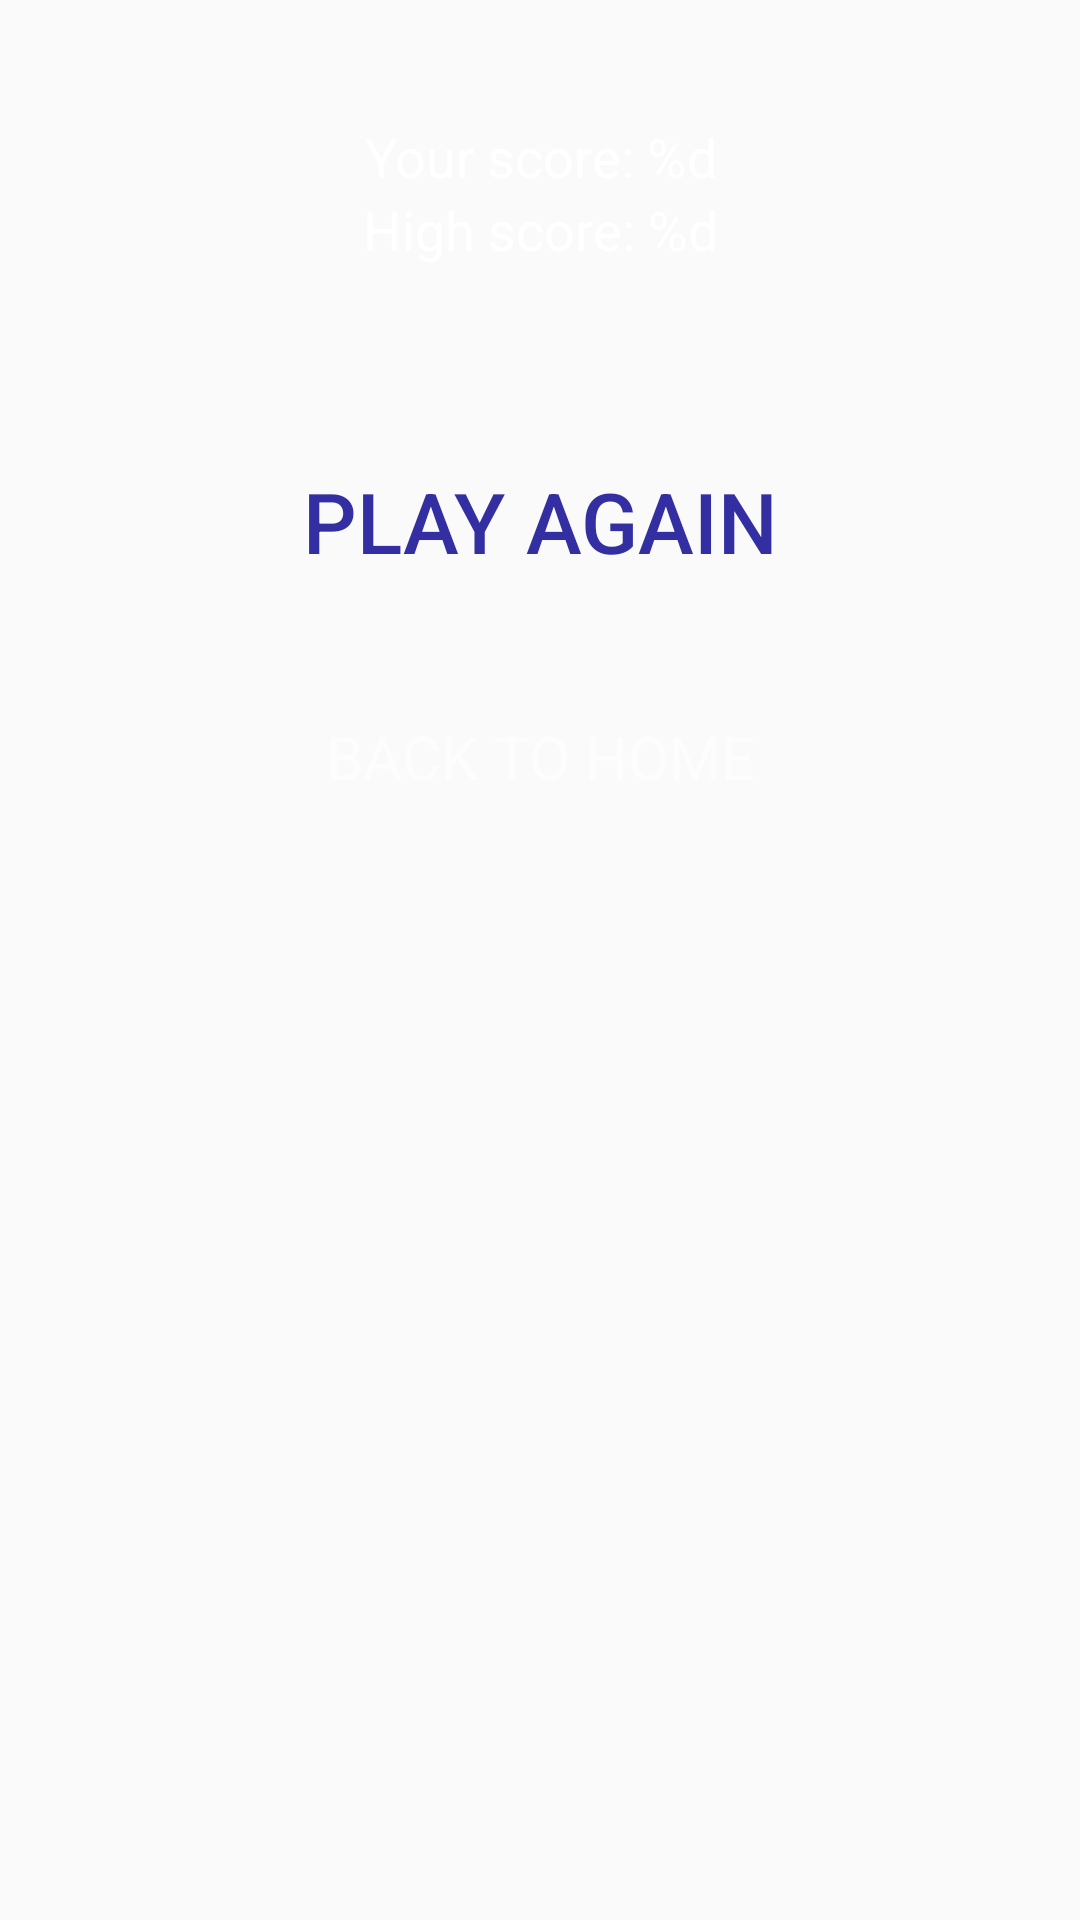

Android layout source for this screen:
<!-- AndroidManifest.xml: application theme Theme.VocabularyApp -->
<!-- res/layout/score_play_again_back.xml -->
<?xml version="1.0" encoding="utf-8"?>
<LinearLayout xmlns:android="http://schemas.android.com/apk/res/android"
    android:orientation="vertical"
    android:layout_width="match_parent"
    android:layout_height="match_parent">

    <TextView
        android:id="@+id/text_score_end"
        android:gravity="center"
        android:layout_width="220dp"
        android:layout_height="wrap_content"
        android:layout_gravity="center"
        android:textSize="18sp"
        android:layout_marginTop="40dp"
        android:textColor="@color/white"
        android:text="@string/text_score_end" />
    <TextView
        android:id="@+id/text_high_score"
        android:gravity="center"
        android:layout_width="220dp"
        android:layout_height="wrap_content"
        android:layout_gravity="center"
        android:textSize="18sp"
        android:textColor="@color/white"
        android:text="@string/text_high_score" />

    <androidx.appcompat.widget.AppCompatButton
        android:id="@+id/button_play_again"
        android:layout_width="200dp"
        android:layout_height="70dp"
        android:layout_gravity="center"
        android:gravity="center"
        android:background="@drawable/bg_btn_game"
        android:textSize="28sp"
        android:text="PLAY AGAIN"
        android:textColor="@color/colorPurple"
        android:textAllCaps="false"
        android:layout_marginTop="50dp">

    </androidx.appcompat.widget.AppCompatButton>

    <TextView
        android:id="@+id/text_back_to_home"
        android:gravity="center"
        android:layout_width="210dp"
        android:layout_height="wrap_content"
        android:layout_gravity="center"
        android:textSize="20sp"
        android:layout_marginTop="30dp"
        android:text="BACK TO HOME"
        android:textColor="#8AFFFFFF"/>

</LinearLayout>
<!-- resources referenced by this layout -->
<resources>
  <color name="colorPurple">#332FA2</color>
  <color name="white">#FFFFFFFF</color>
  <string name="text_high_score">High score: %d</string>
  <string name="text_score_end">Your score: %d</string>
  <style name="Theme.VocabularyApp" parent="Theme.AppCompat.DayNight">
          
          <item name="colorPrimary">@color/purple_500</item>
          <item name="colorPrimaryVariant">#512DA8</item>
          <item name="colorOnPrimary">@color/white</item>
          
          <item name="colorSecondary">@color/teal_200</item>
          <item name="colorSecondaryVariant">@color/teal_700</item>
          <item name="colorOnSecondary">@color/purple_700</item>
          <item name="titleTextColor">@color/white</item>
          <item name="actionMenuTextColor">@color/white</item>
          <item name="android:textColorPrimary">@color/black</item>
  
          <item name="android:statusBarColor" tools:targetApi="l">?attr/colorPrimaryVariant</item>
          <item name="android:windowNoTitle">true</item>
          <item name="android:windowFullscreen">true</item>
      </style>
  <color name="purple_500">#FF6200EE</color>
  <color name="teal_200">#FF03DAC5</color>
  <color name="teal_700">#FF018786</color>
  <color name="purple_700">#7FBFEE</color>
  <color name="black">#FF000000</color>
</resources>
